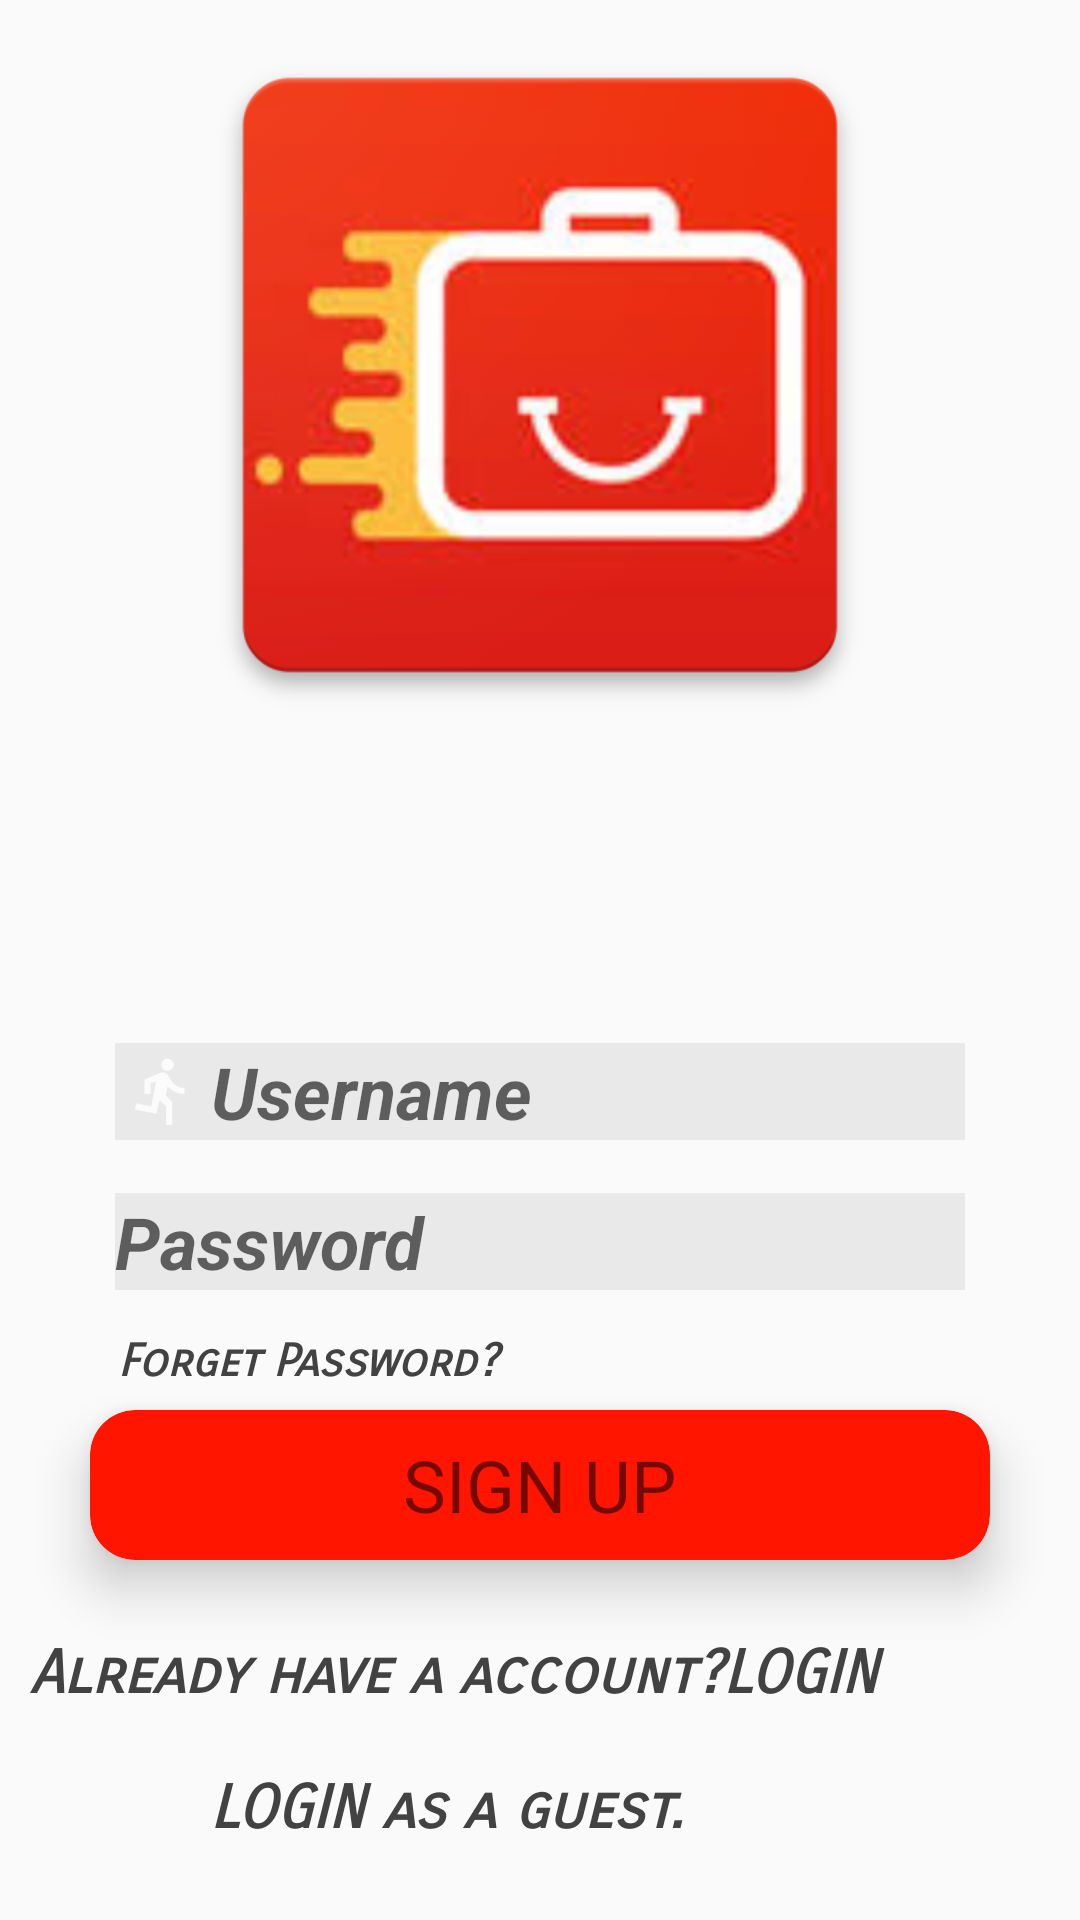

Here is an Android app screen rendered from its layout file. Give the layout XML and the strings, colors and styles it references.
<!-- AndroidManifest.xml: application theme AppTheme -->
<!-- res/layout/activity_signup.xml -->
<?xml version="1.0" encoding="utf-8"?>
<RelativeLayout xmlns:android="http://schemas.android.com/apk/res/android"
    xmlns:app="http://schemas.android.com/apk/res-auto"
    xmlns:tools="http://schemas.android.com/tools"
    android:layout_width="match_parent"
    android:layout_height="match_parent"
    tools:context=".SignupActivity">
    <ProgressBar
        android:layout_width="wrap_content"
        android:layout_height="wrap_content"
        android:id="@+id/prgrsbrsignup"
        android:layout_centerHorizontal="true"
        android:layout_centerVertical="true"
        android:visibility="gone"/>

    <ImageView
        android:id="@+id/imageView2"
        android:layout_width="match_parent"
        android:layout_height="250dp"
        android:layout_alignParentStart="true"
        android:layout_alignParentLeft="true"
        android:layout_alignParentTop="true"
        android:layout_marginStart="0dp"
        android:layout_marginLeft="0dp"
        android:layout_marginTop="0dp"
        app:srcCompat="@drawable/sprint_job_icon"
        android:contentDescription="TODO" />

    <EditText
        android:id="@+id/usernamesignup"
        android:layout_width="wrap_content"
        android:layout_height="wrap_content"
        android:layout_alignParentBottom="true"
        android:layout_centerHorizontal="true"
        android:layout_marginBottom="260dp"
        android:background="#11000000"
        android:drawableLeft="@drawable/ic_action_user"
        android:drawableStart="@drawable/ic_action_user"
        android:ems="10"
        android:hint="@string/username"
        android:inputType="textEmailAddress"
        android:textSize="24sp"
        android:textStyle="bold|italic" />

    <EditText
        android:id="@+id/passwordsignup"
        android:layout_width="wrap_content"
        android:layout_height="wrap_content"
        android:layout_alignParentBottom="true"
        android:layout_centerHorizontal="true"
        android:layout_marginBottom="210dp"
        android:background="#11000000"
        android:drawableLeft="@drawable/ic_action_lock"
        android:drawableStart="@drawable/ic_action_lock"
        android:ems="10"
        android:hint="@string/prompt_password"
        android:inputType="textPassword"
        android:textSize="24sp"
        android:textStyle="bold|italic" />
    <TextView
        android:id="@+id/textforget"
        android:layout_width="200dp"
        android:layout_height="wrap_content"
        android:layout_alignStart="@+id/usernamesignup"
        android:layout_alignLeft="@+id/usernamesignup"
        android:layout_alignParentBottom="true"
        android:layout_marginStart="1dp"
        android:layout_marginLeft="1dp"
        android:layout_marginBottom="177dp"
        android:text="@string/forget_password"
        android:textAllCaps="false"
        android:textColor="@color/cardview_dark_background"
        android:textSize="15sp"
        android:textStyle="bold|italic"
        android:typeface="monospace"
        app:fontFamily="sans-serif-smallcaps" />

    <android.support.v7.widget.CardView
        android:layout_width="300dp"
        android:layout_height="50dp"
        android:layout_alignParentBottom="true"
        android:layout_centerHorizontal="true"
        android:layout_marginBottom="120dp"
        app:cardCornerRadius="15dp"
        app:cardElevation="10dp"
        app:cardBackgroundColor="@color/colorPrimary" >

        <RelativeLayout
            android:layout_width="match_parent"
            android:layout_height="match_parent">

            <TextView
                android:id="@+id/signup"
                android:layout_width="wrap_content"
                android:layout_height="wrap_content"
                android:layout_centerInParent="true"
                android:text="@string/signup"
                android:textSize="24sp" />
        </RelativeLayout>
    </android.support.v7.widget.CardView>

    <TextView
        android:id="@+id/textViewsignup"
        android:layout_width="340dp"
        android:layout_height="wrap_content"
        android:layout_alignParentBottom="true"
        android:layout_centerHorizontal="true"
        android:layout_marginBottom="70dp"
        android:text="@string/register_here"
        android:textAllCaps="false"
        android:textColor="@color/cardview_dark_background"
        android:textSize="20sp"
        android:textStyle="bold|italic"
        android:typeface="monospace"
        app:fontFamily="sans-serif-smallcaps" />

    <TextView
        android:id="@+id/textguest2"
        android:layout_width="220dp"
        android:layout_height="wrap_content"
        android:layout_alignParentBottom="true"
        android:layout_centerHorizontal="true"
        android:layout_marginBottom="25dp"
        android:text="@string/guestlogin"
        android:textAllCaps="false"
        android:textColor="@color/cardview_dark_background"
        android:textSize="20sp"
        android:textStyle="bold|italic"
        android:typeface="monospace"
        app:fontFamily="sans-serif-smallcaps" />

</RelativeLayout>
<!-- resources referenced by this layout -->
<resources>
  <color name="colorPrimary">	#FF1500</color>
  <!-- drawable ic_action_user: png bitmap (drawable-hdpi, 537 bytes) -->
  <!-- drawable sprint_job_icon: png bitmap (drawable, 129384 bytes) -->
  <string name="forget_password">Forget Password?</string>
  <string name="guestlogin">LOGIN as a guest.</string>
  <string name="prompt_password">Password</string>
  <string name="register_here">Already have a account?LOGIN</string>
  <string name="signup">SIGN UP</string>
  <string name="username">Username</string>
  <style name="AppTheme" parent="Theme.AppCompat.Light.DarkActionBar">
          
          <item name="colorPrimary">@color/colorPrimary</item>
          <item name="colorPrimaryDark">@color/colorPrimaryDark</item>
          <item name="colorAccent">@color/colorAccent</item>
      </style>
  <color name="colorPrimaryDark">	#FF1500</color>
  <color name="colorAccent">#D81B60</color>
</resources>
